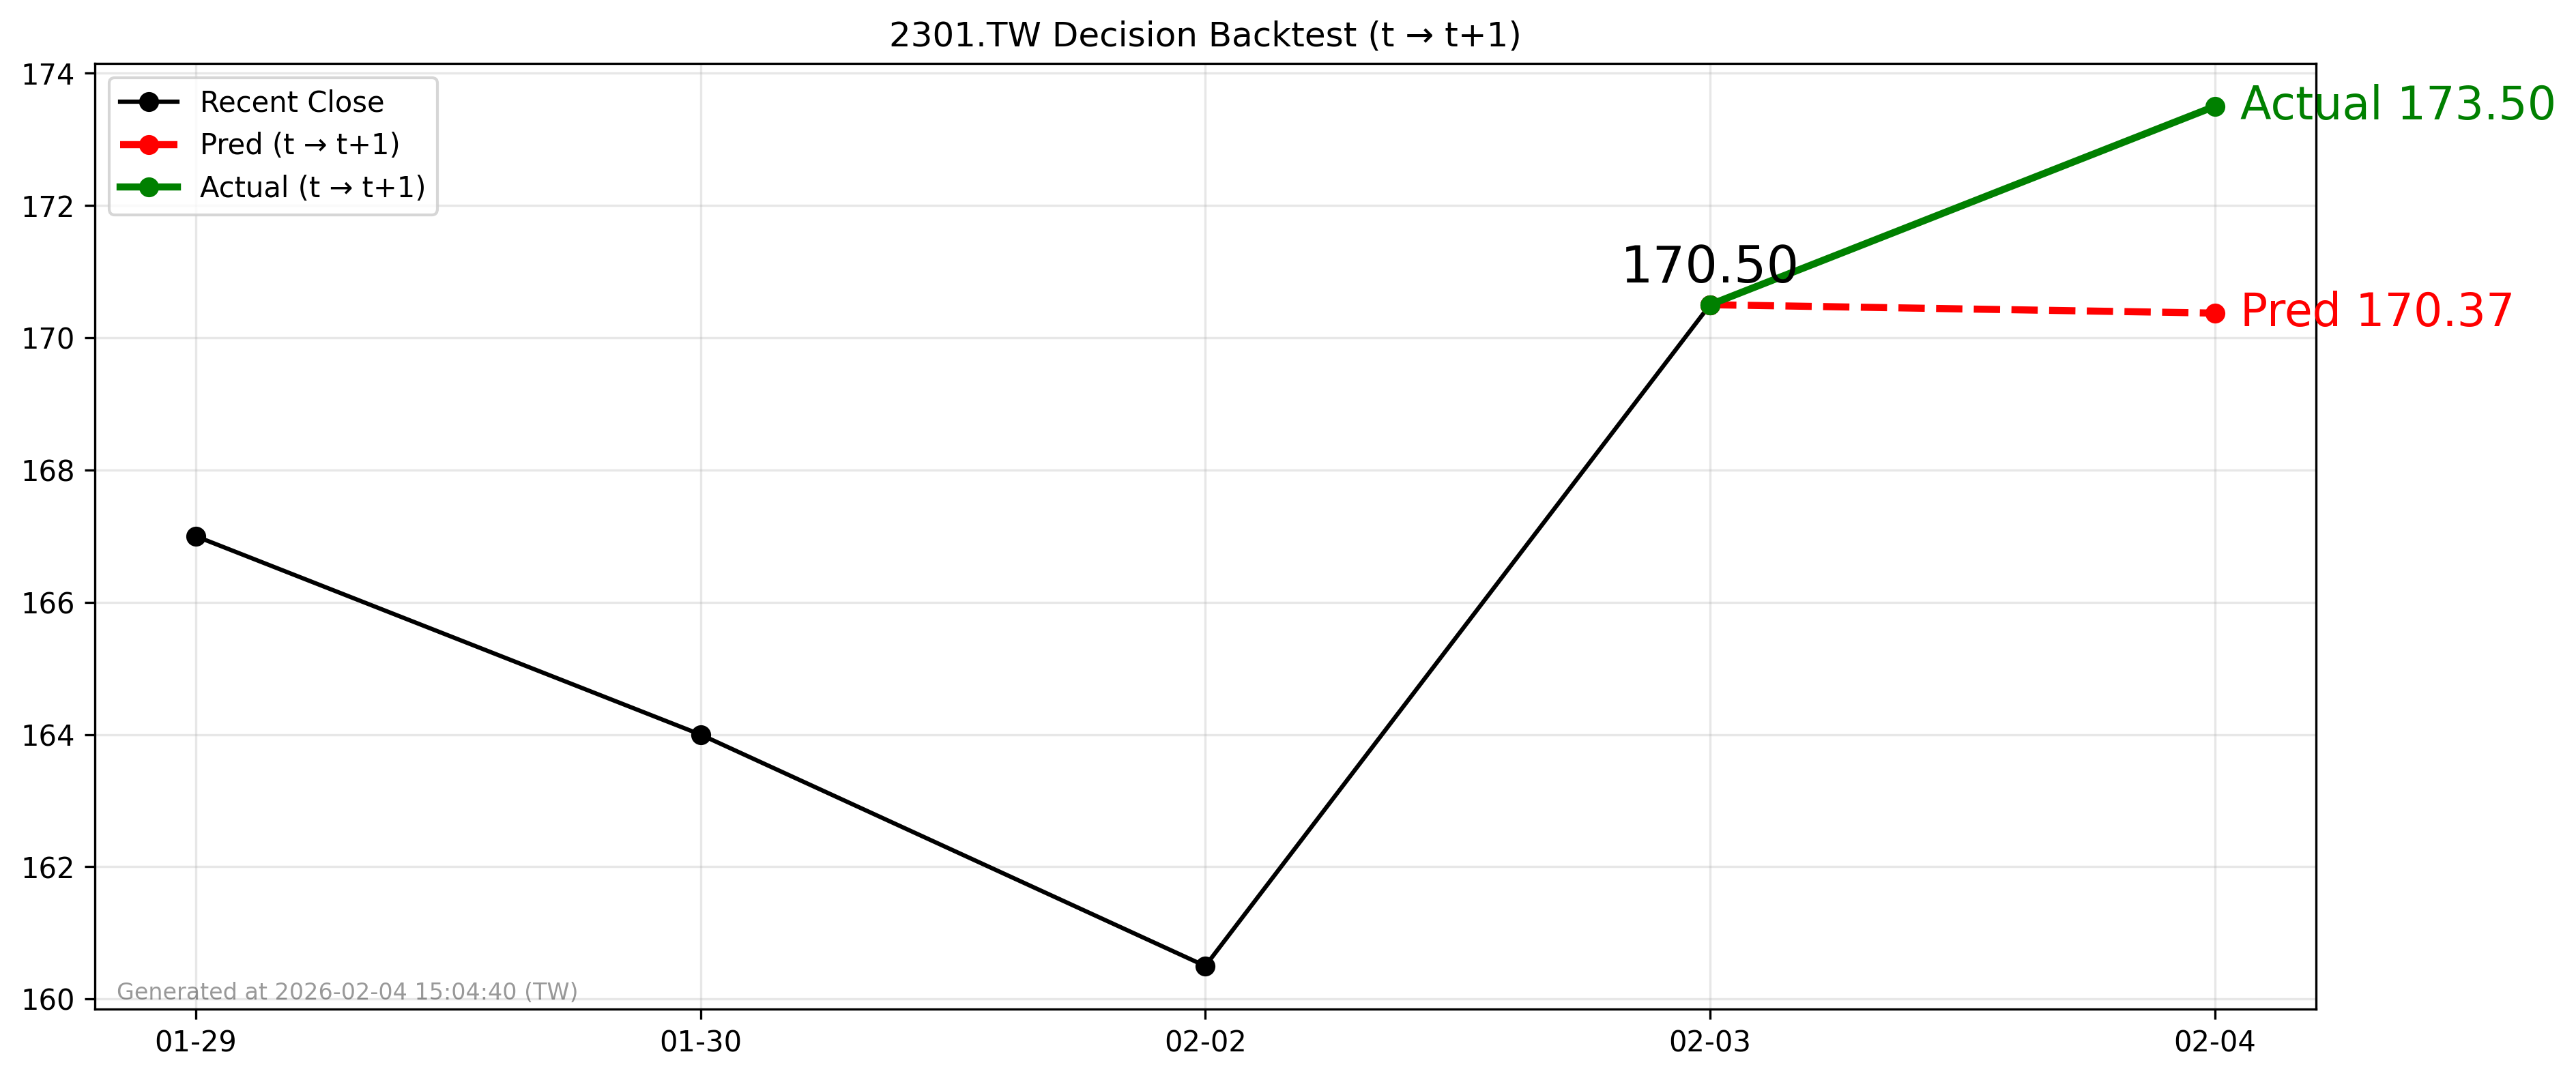

Values plotted in this chart, from the file beside it:
forecast_date, decision_day, close_t, pred_t1, actual_t1, direction_pred, direction_actual
2026-02-03, 2026-02-03, 170.5, 170.4, 173.5, -1, 1
